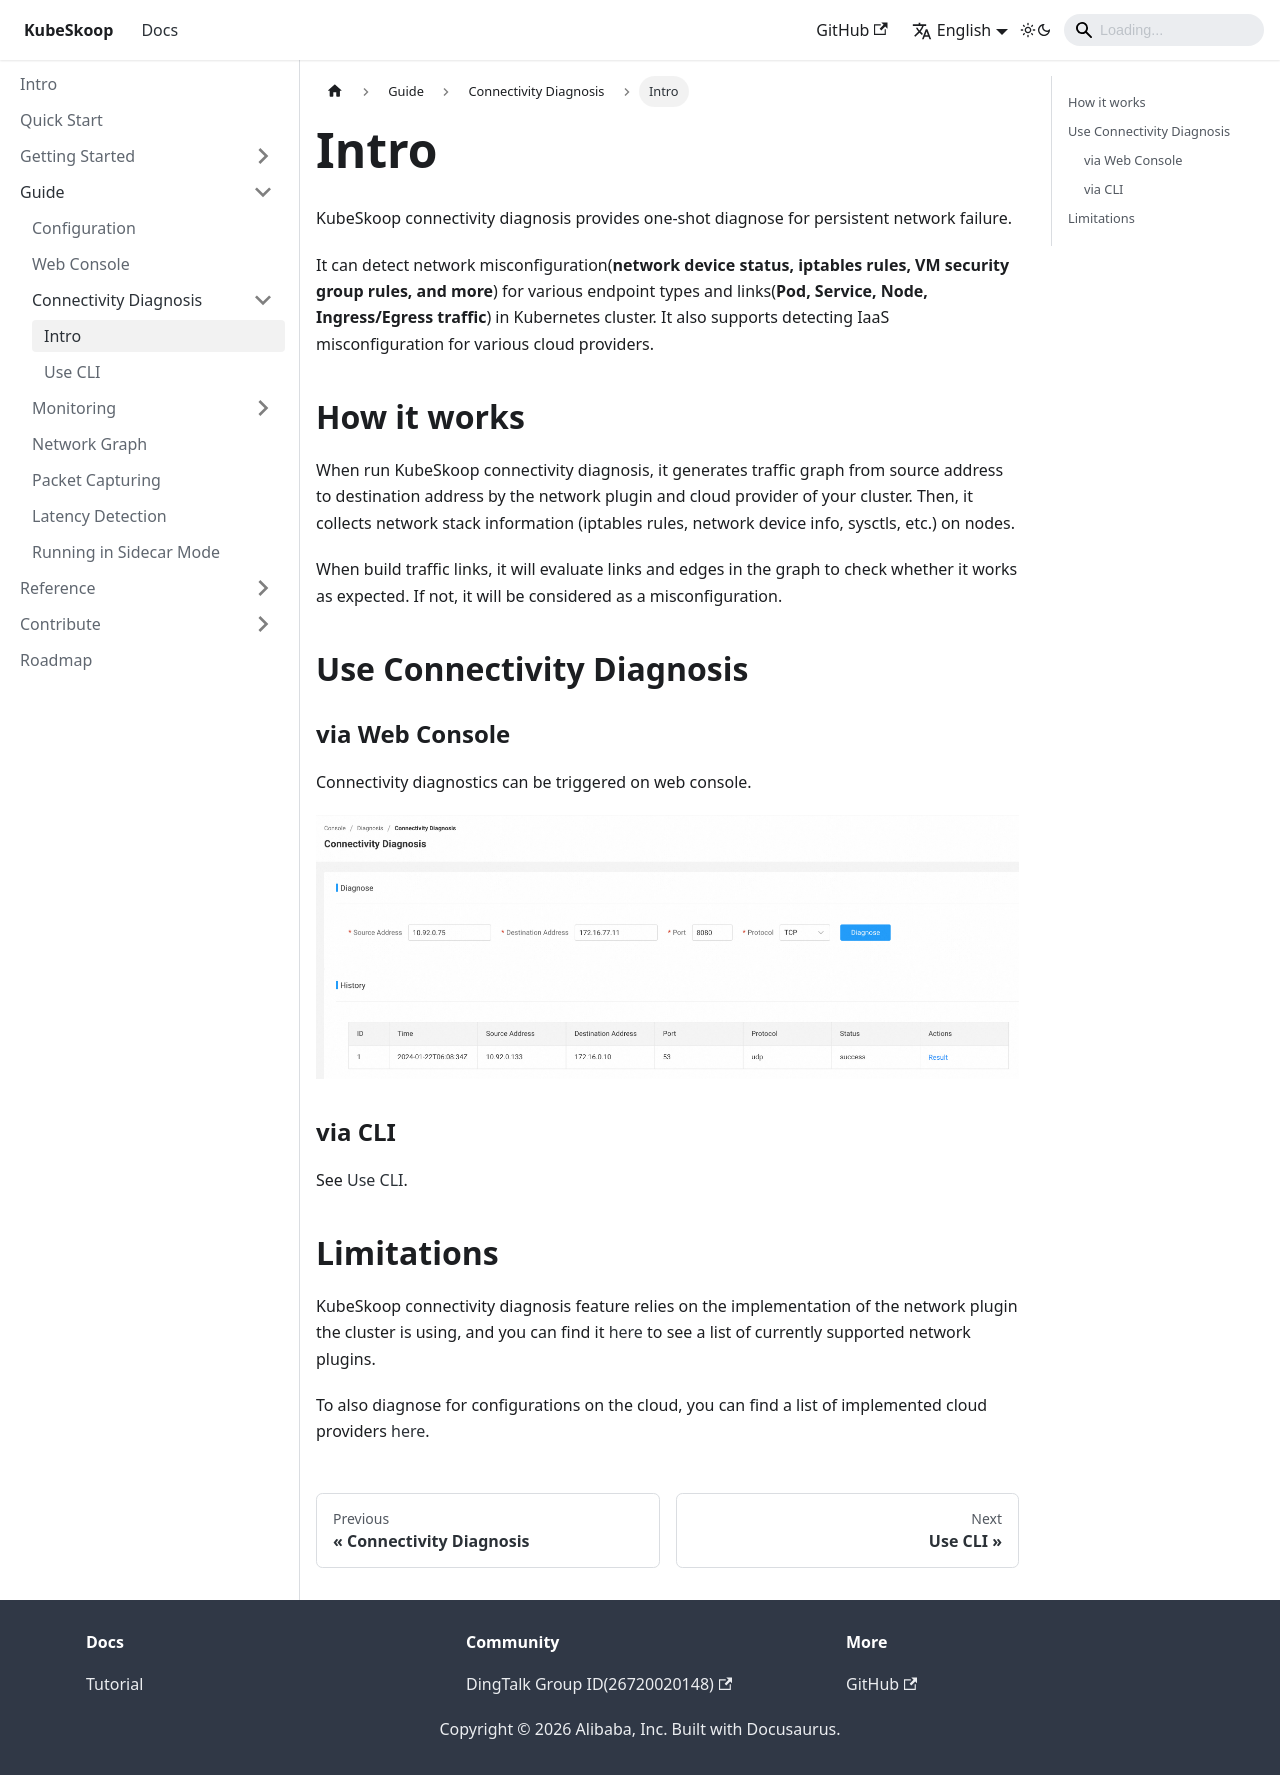

repository: kubeskoop/kubeskoop.github.io · page: docs/guide/connectivity-diagnosis/intro.html · generator: docusaurus

---
sidebar_position: 0
---

# Intro

KubeSkoop connectivity diagnosis provides one-shot diagnose for persistent network failure.

It can detect network misconfiguration(**network device status, iptables rules, VM security group rules, and more**) for various endpoint types and links(**Pod, Service, Node, Ingress/Egress traffic**) in Kubernetes cluster. It also supports detecting IaaS misconfiguration for various cloud providers.

## How it works

When run KubeSkoop connectivity diagnosis, it generates traffic graph from source address to destination address by the network plugin and cloud provider of your cluster. Then, it collects network stack information (iptables rules, network device info, sysctls, etc.) on nodes.

When build traffic links, it will evaluate links and edges in the graph to check whether it works as expected. If not, it will be considered as a misconfiguration.

## Use Connectivity Diagnosis

### via Web Console

Connectivity diagnostics can be triggered on web console.

![Diagnosis](/img/diagnose.jpg)

### via CLI

See [Use CLI](./use-cli.md).

## Limitations

KubeSkoop connectivity diagnosis feature relies on the implementation of the network plugin the cluster is using, and you can find it [here](../../reference/connectivity-diagnosis/network-plugins.md) to see a list of currently supported network plugins.

To also diagnose for configurations on the cloud, you can find a list of implemented cloud providers [here](../../reference/connectivity-diagnosis/cloud-providers.md).
